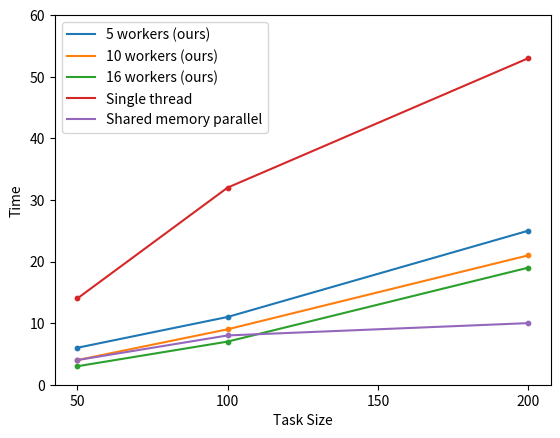

Generate this figure with matplotlib:
import pandas as pd
import matplotlib.pyplot as plt

if __name__ == '__main__':
    # performance data (manually recorded)
    df = pd.DataFrame(
        {
            'Task size': [50, 100, 200],
            'Single thread': [14, 32, 53],
            '5 workers': [6, 11, 25],
            '10 workers': [4, 9, 21],
            '16 workers': [3, 7, 19],
            'Shared memory parallel': [4, 8, 10]
        }
    )


    df = df.set_index('Task size')

    label_dict = {
        '5 workers': '5 workers (ours)',
        '10 workers': '10 workers (ours)',
        '16 workers': '16 workers (ours)'
    }

    for col in ['5 workers', '10 workers', '16 workers', 'Single thread', 'Shared memory parallel']:
        plt.scatter([50,100,200], df[col], s=10)
        plt.plot(df[col], label=label_dict[col] if col in label_dict else col)
    plt.xticks([50,100,150,200])
    plt.ylim(0, 60)
    plt.xlabel('Task Size')
    plt.ylabel('Time')
    plt.legend()
    plt.savefig('Hoo-Ray performance.png')
    plt.show()